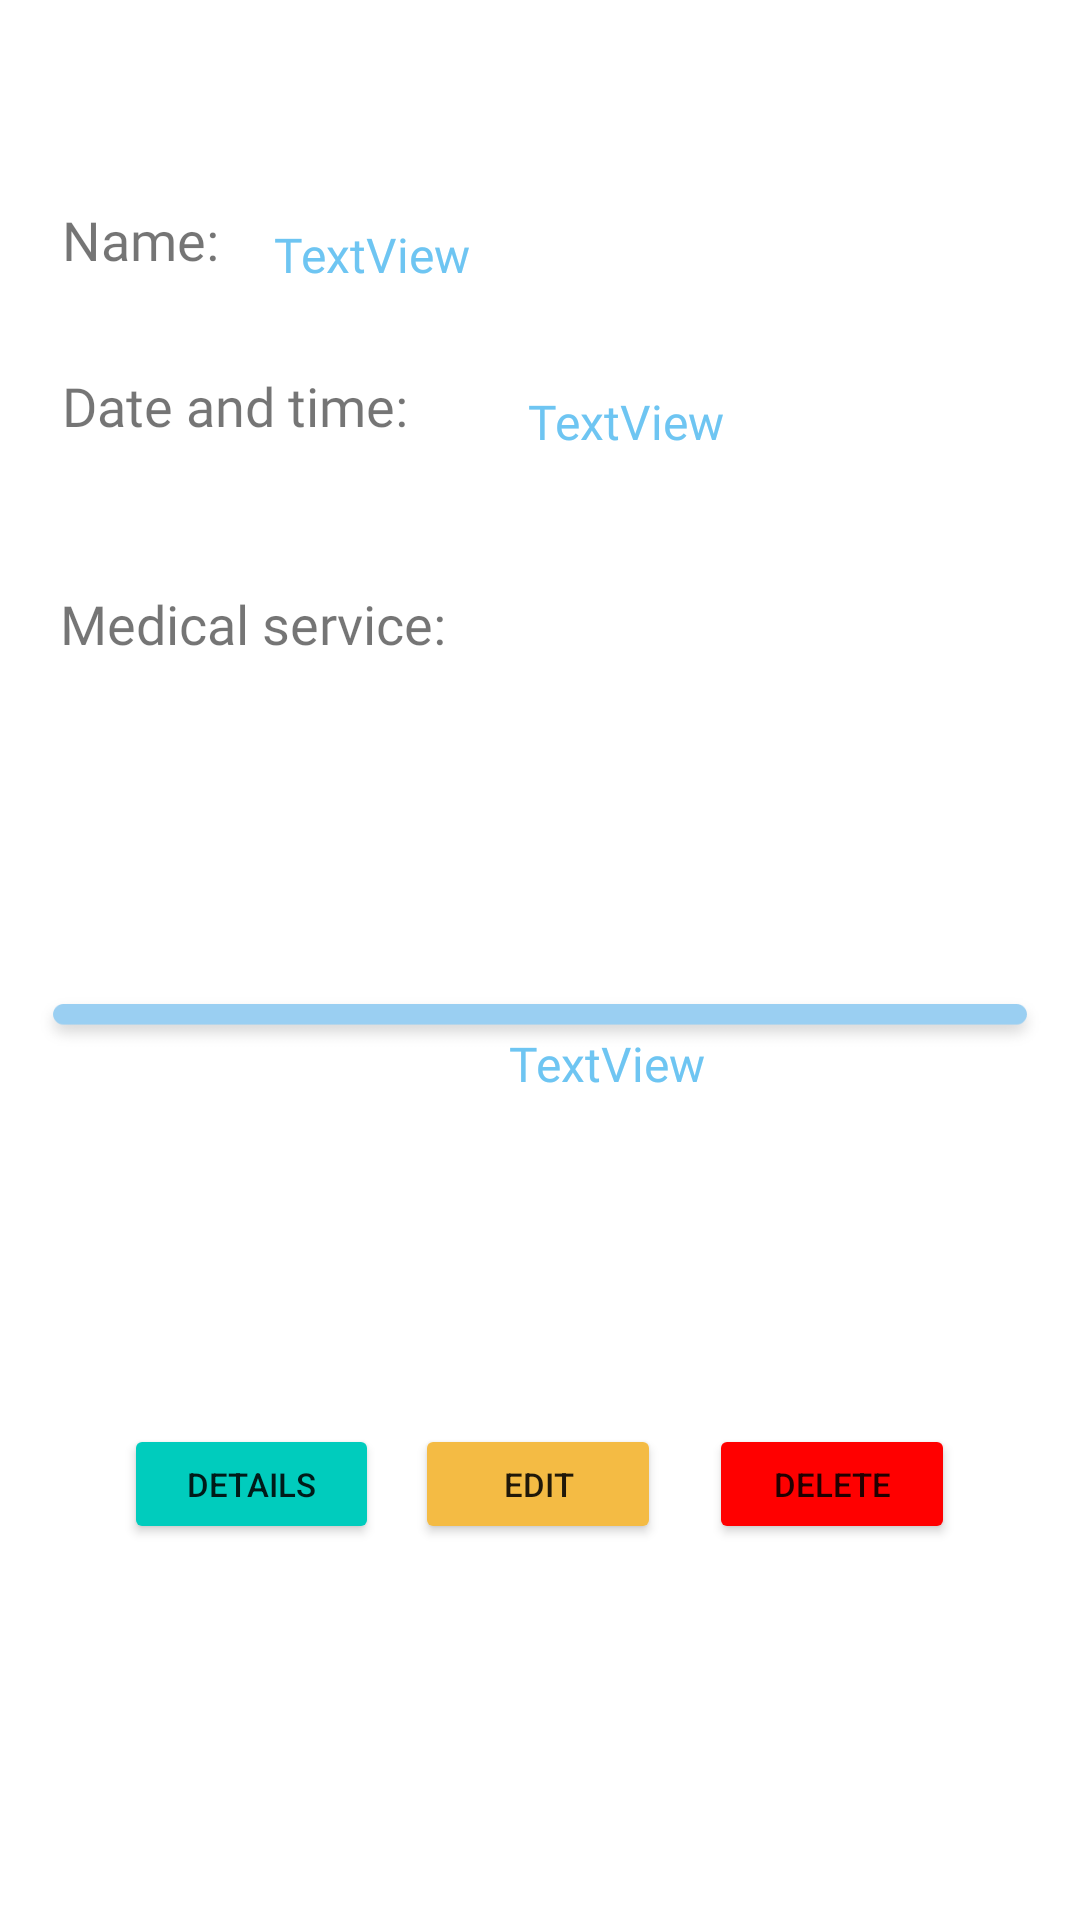

Write the Android layout XML for this screen, with the resource values it uses.
<!-- AndroidManifest.xml: application theme Theme.MedHelp -->
<!-- res/layout/view_appointment_item.xml -->
<?xml version="1.0" encoding="utf-8"?>

<androidx.constraintlayout.widget.ConstraintLayout xmlns:android="http://schemas.android.com/apk/res/android"
    xmlns:app="http://schemas.android.com/apk/res-auto"
    xmlns:tools="http://schemas.android.com/tools"
    android:layout_width="match_parent"
    android:layout_height="wrap_content"
    android:id="@+id/AppointmentItemLayout">

    <TextView
        android:id="@+id/textView10"
        android:layout_width="wrap_content"
        android:layout_height="wrap_content"
        android:text="@string/dateAndTime"
        android:textSize="18sp"
        android:layout_marginTop="50dp"
        android:fontFamily="@font/segoe_ui_bold"
        app:layout_constraintBottom_toBottomOf="parent"
        app:layout_constraintEnd_toEndOf="parent"
        app:layout_constraintHorizontal_bias="0.084"
        app:layout_constraintStart_toStartOf="parent"
        app:layout_constraintTop_toTopOf="parent"
        app:layout_constraintVertical_bias="0.129" />

    <TextView
        android:id="@+id/textView11"
        android:layout_width="wrap_content"
        android:layout_height="wrap_content"
        android:fontFamily="@font/segoe_ui_bold"
        android:text="@string/medicalService"
        android:textSize="18sp"
        android:layout_marginTop="80dp"
        app:layout_constraintBottom_toBottomOf="parent"
        app:layout_constraintEnd_toEndOf="parent"
        app:layout_constraintHorizontal_bias="0.086"
        app:layout_constraintStart_toStartOf="parent"
        app:layout_constraintTop_toTopOf="parent"
        app:layout_constraintVertical_bias="0.216" />

    <TextView
        android:id="@+id/textView12"
        android:layout_width="wrap_content"
        android:layout_height="wrap_content"
        android:fontFamily="@font/segoe_ui_bold"
        android:text="@string/name"
        android:textSize="18sp"
        android:layout_marginTop="20dp"
        app:layout_constraintBottom_toBottomOf="parent"
        app:layout_constraintEnd_toEndOf="parent"
        app:layout_constraintHorizontal_bias="0.067"
        app:layout_constraintStart_toStartOf="parent"
        app:layout_constraintTop_toTopOf="parent"
        app:layout_constraintVertical_bias="0.08" />

    <TextView
        android:id="@+id/AppointmentPatientNameTextView"
        android:layout_width="wrap_content"
        android:layout_height="wrap_content"
        android:text="TextView"
        android:textSize="16sp"
        android:textColor="@color/blue"
        android:fontFamily="@font/segoe_ui_bold"
        android:layout_marginTop="20dp"
        android:layout_marginStart="23dp"
        app:layout_constraintBottom_toBottomOf="parent"
        app:layout_constraintEnd_toEndOf="parent"
        app:layout_constraintHorizontal_bias="0.252"
        app:layout_constraintStart_toStartOf="parent"
        app:layout_constraintTop_toTopOf="parent"
        app:layout_constraintVertical_bias="0.09" />

    <TextView
        android:id="@+id/AppointmentDateTextView"
        android:layout_width="wrap_content"
        android:layout_height="wrap_content"
        android:text="TextView"
        android:layout_marginTop="50dp"
        android:textSize="16sp"
        android:textColor="@color/blue"
        android:fontFamily="@font/segoe_ui_bold"
        android:layout_marginStart="80dp"
        app:layout_constraintBottom_toBottomOf="parent"
        app:layout_constraintEnd_toEndOf="parent"
        app:layout_constraintHorizontal_bias="0.447"
        app:layout_constraintStart_toStartOf="parent"
        app:layout_constraintTop_toTopOf="parent"
        app:layout_constraintVertical_bias="0.14" />

    <TextView
        android:id="@+id/AppointmentMedicalServiceTextView"
        android:layout_width="wrap_content"
        android:layout_height="wrap_content"
        android:fontFamily="@font/segoe_ui_bold"
        android:text="TextView"
        android:textColor="@color/blue"
        android:textSize="16sp"
        app:layout_constraintBottom_toBottomOf="parent"
        app:layout_constraintEnd_toEndOf="parent"
        app:layout_constraintHorizontal_bias="0.576"
        app:layout_constraintStart_toStartOf="parent"
        app:layout_constraintTop_toTopOf="parent"
        app:layout_constraintVertical_bias="0.556" />

    <ImageView
        android:id="@+id/imageView59"
        android:layout_width="340dp"
        android:layout_height="wrap_content"
        android:layout_marginTop="180dp"
        app:layout_constraintBottom_toBottomOf="parent"
        app:layout_constraintEnd_toEndOf="parent"
        app:layout_constraintStart_toStartOf="parent"
        app:layout_constraintTop_toTopOf="parent"
        app:layout_constraintVertical_bias="0.34"
        app:srcCompat="@drawable/line_1" />

    <Button
        android:id="@+id/PatientDetailsButton"
        android:layout_width="85dp"
        android:layout_height="40dp"
        android:backgroundTint="@color/green"
        android:text="@string/details"
        android:textSize="11sp"
        app:layout_constraintBottom_toBottomOf="parent"
        app:layout_constraintEnd_toEndOf="parent"
        app:layout_constraintHorizontal_bias="0.15"
        app:layout_constraintStart_toStartOf="parent"
        app:layout_constraintTop_toTopOf="parent"
        app:layout_constraintVertical_bias="0.791" />

    <Button
        android:id="@+id/DeleteAppointmentDoctors"
        android:layout_width="82dp"
        android:layout_height="40dp"
        android:text="@string/detele"
        android:textSize="11sp"
        android:backgroundTint="@color/red"
        app:layout_constraintBottom_toBottomOf="parent"
        app:layout_constraintEnd_toEndOf="parent"
        app:layout_constraintHorizontal_bias="0.85"
        app:layout_constraintStart_toStartOf="parent"
        app:layout_constraintTop_toTopOf="parent"
        app:layout_constraintVertical_bias="0.791" />

    <Button
        android:id="@+id/EditAppointmentDoctors"
        android:layout_width="82dp"
        android:layout_height="40dp"
        android:backgroundTint="@color/yellow"
        android:text="@string/edit"
        android:textSize="11sp"
        app:layout_constraintBottom_toBottomOf="parent"
        app:layout_constraintEnd_toEndOf="parent"
        app:layout_constraintHorizontal_bias="0.498"
        app:layout_constraintStart_toStartOf="parent"
        app:layout_constraintTop_toTopOf="parent"
        app:layout_constraintVertical_bias="0.791" />
</androidx.constraintlayout.widget.ConstraintLayout>
<!-- resources referenced by this layout -->
<resources>
  <color name="blue">#6EC5F2</color>
  <color name="green">#00CCBD</color>
  <color name="red">#ff0000</color>
  <color name="yellow">#F4BB44</color>
  <!-- drawable line_1: png bitmap (drawable-hdpi, 1595 bytes) -->
  <string name="dateAndTime">Date and time:</string>
  <string name="details">Details</string>
  <string name="detele">Delete</string>
  <string name="edit">Edit</string>
  <string name="medicalService">Medical service:</string>
  <string name="name">Name:</string>
  <style name="Theme.MedHelp" parent="Theme.MaterialComponents.DayNight.DarkActionBar">
          
          <item name="colorPrimary">@color/purple_500</item>
          <item name="colorPrimaryVariant">@color/purple_700</item>
          <item name="colorOnPrimary">@color/white</item>
          
          <item name="colorSecondary">@color/teal_200</item>
          <item name="colorSecondaryVariant">@color/teal_700</item>
          <item name="colorOnSecondary">@color/black</item>
          
          <item name="android:statusBarColor" tools:targetApi="l">?attr/colorPrimaryVariant</item>
          
      </style>
  <color name="purple_500">#FF6200EE</color>
  <color name="purple_700">#FF3700B3</color>
  <color name="white">#FFFFFFFF</color>
  <color name="teal_200">#FF03DAC5</color>
  <color name="teal_700">#FF018786</color>
  <color name="black">#FF000000</color>
</resources>
